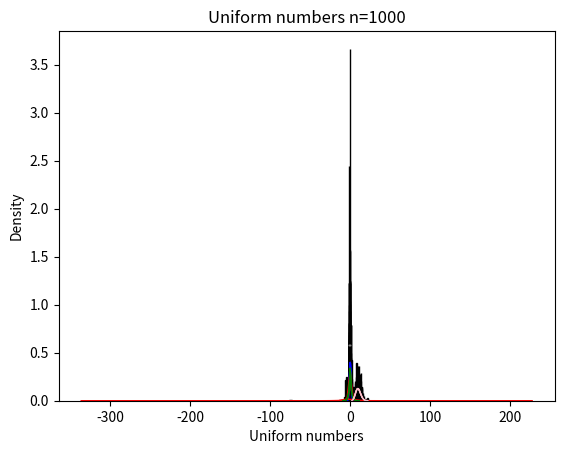

This figure's Python source:
import matplotlib.pyplot as plt
import numpy as np
from scipy.stats import cauchy, laplace, poisson, uniform
from scipy.special import factorial
from enum import Enum


class Distribution(Enum):
    NORMAL = 1
    CAUCHY = 2
    LAPLACE = 3
    POISSON = 4
    UNIFORM = 5

    @staticmethod
    def in_str(distribution):
        if distribution == Distribution.NORMAL:
            return 'Normal'
        elif distribution == Distribution.CAUCHY:
            return 'Cauchy'
        elif distribution == Distribution.LAPLACE:
            return 'Laplace'
        elif distribution == Distribution.POISSON:
            return 'Poisson'
        elif distribution == Distribution.UNIFORM:
            return 'Uniform'
        else:
            return ''


def density(x, a, b, distribution):
    if distribution == Distribution.NORMAL:
        mu = a
        sigma = np.sqrt(b)
        f = lambda x, sigma, mu: 1 / (sigma * np.sqrt(2 * np.pi)) * np.exp(- (x - mu) ** 2 / (2 * sigma ** 2))
        return f(x, sigma, mu)
    elif distribution == Distribution.CAUCHY:
        return cauchy.pdf(x, a, b)
    elif distribution == Distribution.LAPLACE:
        return laplace.pdf(x, a, b)
    elif distribution == Distribution.POISSON:
        f = lambda x, a: np.exp(-a) * np.power(a, x) / factorial(x)
        return f(x, a)
    elif distribution == Distribution.UNIFORM:
        return uniform.pdf(x, a, b)
    else:
        return None


def selection(mu, sigma, size, distribution):
    if distribution == Distribution.NORMAL:
        return np.random.normal(mu, sigma, size)
    elif distribution == Distribution.CAUCHY:
        return cauchy.rvs(mu, sigma, size)
    elif distribution == Distribution.LAPLACE:
        return laplace.rvs(mu, sigma, size)
    elif distribution == Distribution.POISSON:
        return poisson.rvs(mu, size=size)
    elif distribution == Distribution.UNIFORM:
        return uniform.rvs(mu, sigma, size)
    else:
        return None


def plot_building(size, number_bins, a, b, distribution, color):
    x = selection(a, b, size, distribution)
    count, bins, ignored = plt.hist(x, number_bins, density=True, fill=None)
    plt.plot(bins, density(bins, a, b, distribution), linewidth=1, color=color)

    str_distribution = Distribution.in_str(distribution)
    plt.title(str_distribution + ' numbers n=' + str(size))
    plt.xlabel(str_distribution + ' numbers')
    plt.ylabel('Density')
    plt.show()
    plt.savefig(str_distribution + str(size))


size = [10, 50, 1000]
numbers_bins = [16, 26, 56]
a_parameters = [0, 0, 0, 10, -np.sqrt(3)]
b_parameters = [1, 1, np.sqrt(2), 0, np.sqrt(3)]
distributions = [Distribution.NORMAL, Distribution.CAUCHY, Distribution.LAPLACE, Distribution.POISSON, Distribution.UNIFORM]
colors = ['blue', 'red', 'green', 'pink', 'gray']

for a, b, distribution, color in zip(a_parameters, b_parameters, distributions, colors):
    for n, number_bins in zip(size, numbers_bins):
        plot_building(n, number_bins, a, b, distribution, color)
